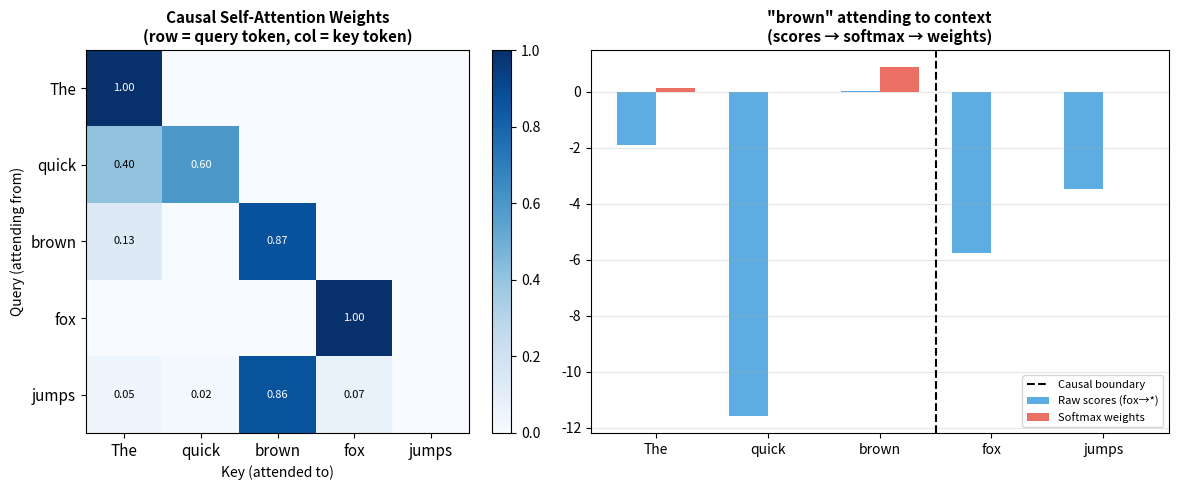

Write the Python code that produced this figure. (Note: this script raises an exception after producing the figure.)
# — Cell 1: Why Transformers? The Problem with RNNs ——
print("THE PROBLEM TRANSFORMERS SOLVED")
print("=" * 55)
print()
problems = [
    ("Sequential processing",
     "RNNs process tokens one at a time — can't be parallelised.\n"
     "     Transformers process ALL tokens simultaneously."),
    ("Long-range dependencies",
     "RNNs 'forget' context from 100+ tokens ago.\n"
     "     Attention has DIRECT connections between any two tokens."),
    ("Gradient vanishing",
     "Gradients shrink exponentially through long RNN chains.\n"
     "     Transformers use residual connections — gradients flow freely."),
    ("Fixed context window",
     "RNNs have fixed hidden state size.\n"
     "     Transformers scale context by extending the attention matrix."),
]
for title, desc in problems:
    print(f"  ✗ {title}")
    print(f"     {desc}")
    print()

print("The 2017 paper 'Attention Is All You Need' (Vaswani et al.) introduced")
print("the Transformer architecture. It is still the foundation of every LLM today.")
print()
print("TinyLlama is a DECODER-ONLY Transformer — the same design as GPT.")
print("It has 22 layers, each containing self-attention + a feed-forward network.")

# — Cell 2: Scaled Dot-Product Attention — Step by Step
import numpy as np

# Attention answers: "for each token, which other tokens should I attend to?"
# Input: a sequence of token embeddings (here: 5 tokens, dim=8)

np.random.seed(42)

SEQ_LEN  = 5    # number of tokens
D_MODEL  = 8    # embedding dimension
D_K      = 4    # key/query dimension

tokens = ["The", "quick", "brown", "fox", "jumps"]

# 1. Create Q, K, V projection matrices (learned during training)
W_Q = np.random.randn(D_MODEL, D_K)
W_K = np.random.randn(D_MODEL, D_K)
W_V = np.random.randn(D_MODEL, D_K)

# 2. Input embeddings (normally from an embedding lookup table)
X = np.random.randn(SEQ_LEN, D_MODEL)  # shape: (5, 8)

# 3. Project to Q, K, V
Q = X @ W_Q    # queries:  (5, 4)
K = X @ W_K    # keys:     (5, 4)
V = X @ W_V    # values:   (5, 4)

# 4. Attention scores = Q @ K^T / sqrt(d_k)
scores = Q @ K.T / np.sqrt(D_K)   # (5, 5)

# 5. Apply causal mask (decoder-only: can't see future tokens)
mask = np.triu(np.ones((SEQ_LEN, SEQ_LEN)), k=1) * -1e9
scores_masked = scores + mask

# 6. Softmax → attention weights (rows sum to 1)
def softmax(x, axis=-1):
    x = x - x.max(axis=axis, keepdims=True)
    e = np.exp(x)
    return e / e.sum(axis=axis, keepdims=True)

attn_weights = softmax(scores_masked)  # (5, 5)

# 7. Weighted sum of values
output = attn_weights @ V   # (5, 4)

print("SCALED DOT-PRODUCT ATTENTION")
print("=" * 50)
print(f"  Input shape X      : {X.shape}")
print(f"  Query  Q = X @ W_Q : {Q.shape}")
print(f"  Key    K = X @ W_K : {K.shape}")
print(f"  Value  V = X @ W_V : {V.shape}")
print(f"  Scores Q @ K.T / √{D_K}: {scores.shape}")
print(f"  Attention weights   : {attn_weights.shape}")
print(f"  Output attn @ V     : {output.shape}")
print()
print("Attention weights (rows=queries, cols=keys):")
print("  Tokens:", tokens)
header = f"{'':>8}" + "".join(f"{t:>8}" for t in tokens)
print(f"  {header}")
for i, row in enumerate(attn_weights):
    vals = "".join(f"{v:>8.3f}" for v in row)
    print(f"  {tokens[i]:>8}{vals}")
print()
print("Note: lower-triangle only (causal mask prevents attending to future tokens).")
print("This is what makes decoder-only LLMs generate text left-to-right.")

# — Cell 3: Visualise Attention Weights ———————————————
import matplotlib.pyplot as plt
import numpy as np

fig, axes = plt.subplots(1, 2, figsize=(13, 5))

# Left: heatmap of attention weights
im = axes[0].imshow(attn_weights, cmap='Blues', vmin=0, vmax=1)
axes[0].set_xticks(range(SEQ_LEN))
axes[0].set_yticks(range(SEQ_LEN))
axes[0].set_xticklabels(tokens, fontsize=11)
axes[0].set_yticklabels(tokens, fontsize=11)
axes[0].set_title('Causal Self-Attention Weights\n(row = query token, col = key token)',
                   fontsize=11, fontweight='bold')
axes[0].set_xlabel('Key (attended to)')
axes[0].set_ylabel('Query (attending from)')
plt.colorbar(im, ax=axes[0], fraction=0.046, pad=0.04)
for i in range(SEQ_LEN):
    for j in range(SEQ_LEN):
        if attn_weights[i, j] > 0.01:
            axes[0].text(j, i, f'{attn_weights[i,j]:.2f}',
                        ha='center', va='center', fontsize=8,
                        color='white' if attn_weights[i,j] > 0.5 else 'black')

# Right: raw scores vs masked scores
x_pos = np.arange(SEQ_LEN)
width = 0.35
axes[1].bar(x_pos - width/2, scores[2],  width, label='Raw scores (fox→*)',  color='#3498db', alpha=0.8)
axes[1].bar(x_pos + width/2, attn_weights[2], width, label='Softmax weights', color='#e74c3c', alpha=0.8)
axes[1].axvline(2.5, color='black', linewidth=1.5, linestyle='--', label='Causal boundary')
axes[1].set_xticks(x_pos)
axes[1].set_xticklabels(tokens, fontsize=10)
axes[1].set_title('"brown" attending to context\n(scores → softmax → weights)',
                   fontsize=11, fontweight='bold')
axes[1].legend(fontsize=8)
axes[1].grid(alpha=0.3, axis='y')

plt.tight_layout()
plt.savefig('/content/ch4_attention.png', dpi=120, bbox_inches='tight')
plt.show()
print("✓  Attention visualisation saved to /content/ch4_attention.png")

# — Cell 4: Multi-Head Attention — Multiple Perspectives ——
import numpy as np

# Single-head attention asks ONE question: "which tokens are relevant?"
# Multi-head attention asks N_HEADS DIFFERENT questions simultaneously:
#   Head 1: "which tokens are syntactically related?"
#   Head 2: "which tokens share semantic meaning?"
#   Head 3: "which tokens are entities?"
#   etc.

def single_head_attention(X, W_Q, W_K, W_V, causal=True):
    Q = X @ W_Q
    K = X @ W_K
    V = X @ W_V
    d_k    = Q.shape[-1]
    scores = Q @ K.T / np.sqrt(d_k)
    if causal:
        n = scores.shape[0]
        mask = np.triu(np.ones((n, n)), k=1) * -1e9
        scores = scores + mask
    def softmax(x):
        x = x - x.max(axis=-1, keepdims=True)
        e = np.exp(x)
        return e / e.sum(axis=-1, keepdims=True)
    weights = softmax(scores)
    return weights @ V, weights

def multi_head_attention(X, n_heads=4, d_model=8):
    """Concatenate n_heads independent attention operations, then project."""
    assert d_model % n_heads == 0
    d_k = d_model // n_heads
    np.random.seed(7)

    head_outputs = []
    head_weights = []
    for h in range(n_heads):
        W_Q = np.random.randn(d_model, d_k)
        W_K = np.random.randn(d_model, d_k)
        W_V = np.random.randn(d_model, d_k)
        out, w = single_head_attention(X, W_Q, W_K, W_V, causal=True)
        head_outputs.append(out)
        head_weights.append(w)

    # Concatenate all heads: (seq, n_heads * d_k) = (seq, d_model)
    concat = np.concatenate(head_outputs, axis=-1)
    # Final linear projection
    W_O = np.random.randn(d_model, d_model)
    output = concat @ W_O    # (seq, d_model)
    return output, head_weights

N_HEADS = 4
D_MODEL = 8

output, head_weights = multi_head_attention(X, n_heads=N_HEADS, d_model=D_MODEL)

print("MULTI-HEAD ATTENTION")
print("=" * 50)
print(f"  Input X shape   : {X.shape}")
print(f"  n_heads         : {N_HEADS}")
print(f"  d_k per head    : {D_MODEL // N_HEADS}")
print(f"  Each head output: (5, {D_MODEL // N_HEADS})")
print(f"  After concat    : (5, {D_MODEL})")
print(f"  After projection: {output.shape}")
print()
print("TinyLlama uses 32 attention heads across 22 layers.")
print("Each head specialises in different linguistic/semantic patterns.")
print()
print("Attention weight comparison across 4 heads (for token 'brown'):")
print(f"  {'Token':<8}", end="")
for h in range(N_HEADS):
    print(f"  Head {h+1}", end="")
print()
for j, tok in enumerate(tokens):
    print(f"  {tok:<8}", end="")
    for h in range(N_HEADS):
        w = head_weights[h][2, j]   # 'brown' query (index 2)
        print(f"  {w:>6.3f}", end="")
    print()

# — Cell 5: Positional Encoding — Teaching Order to Attention ——
import numpy as np
import matplotlib.pyplot as plt

# Attention is PERMUTATION-INVARIANT — "cat sat mat" and "mat sat cat"
# would produce the same attention weights without positional information.
# Positional encoding injects position awareness into the embeddings.

# Original Transformer: sinusoidal positional encoding
def sinusoidal_pe(seq_len, d_model):
    pe = np.zeros((seq_len, d_model))
    pos = np.arange(seq_len)[:, np.newaxis]       # (seq, 1)
    div = np.exp(np.arange(0, d_model, 2) *
                 -(np.log(10000.0) / d_model))    # (d_model/2,)
    pe[:, 0::2] = np.sin(pos * div)
    pe[:, 1::2] = np.cos(pos * div)
    return pe

SEQ_LEN  = 20
D_MODEL  = 64
pe = sinusoidal_pe(SEQ_LEN, D_MODEL)

fig, axes = plt.subplots(1, 2, figsize=(14, 5))

# Left: heatmap of PE matrix
im = axes[0].imshow(pe.T, aspect='auto', cmap='RdYlBu', vmin=-1, vmax=1)
axes[0].set_xlabel('Position in sequence')
axes[0].set_ylabel('Embedding dimension')
axes[0].set_title('Sinusoidal Positional Encoding\n(original Transformer)',
                   fontsize=11, fontweight='bold')
plt.colorbar(im, ax=axes[0])

# Right: a few dimensions over positions
for dim in [0, 4, 16, 32]:
    axes[1].plot(pe[:, dim], linewidth=2, label=f'dim {dim}')
axes[1].set_xlabel('Position in sequence')
axes[1].set_ylabel('Encoding value')
axes[1].set_title('Sinusoidal PE — Individual Dimensions\n(each dim = unique position fingerprint)',
                   fontsize=11, fontweight='bold')
axes[1].legend()
axes[1].grid(alpha=0.3)

plt.tight_layout()
plt.savefig('/content/ch4_positional_encoding.png', dpi=120, bbox_inches='tight')
plt.show()
print("✓  Plot saved to /content/ch4_positional_encoding.png")
print()
print("Note: TinyLlama uses ROTARY POSITIONAL EMBEDDINGS (RoPE) instead of sinusoidal.")
print("RoPE encodes position relative to each token pair — better for long contexts.")
print("When you load TinyLlama in Ch5 and check its config, you'll see 'rope_theta'.")

# — Cell 6: The Full Transformer Block ——————————————————
import numpy as np

# One Transformer block (layer) consists of:
#   1. Multi-Head Self-Attention  (with residual connection + LayerNorm)
#   2. Feed-Forward Network       (with residual connection + LayerNorm)

def layer_norm(x, eps=1e-6):
    """Normalise across the embedding dimension."""
    mean = x.mean(axis=-1, keepdims=True)
    std  = x.std(axis=-1, keepdims=True)
    return (x - mean) / (std + eps)

def relu(x):
    return np.maximum(0, x)

def feed_forward(x, d_model, d_ff):
    """Two-layer FFN with ReLU. TinyLlama uses SiLU + a gate projection instead."""
    np.random.seed(1)
    W1 = np.random.randn(d_model, d_ff)  * 0.02
    b1 = np.zeros(d_ff)
    W2 = np.random.randn(d_ff,   d_model) * 0.02
    b2 = np.zeros(d_model)
    h  = relu(x @ W1 + b1)
    return h @ W2 + b2

D_MODEL = 8
D_FF    = 32   # FFN hidden dim is typically 4× d_model

# Simulate input (seq tokens after embedding + positional encoding)
np.random.seed(0)
x_input = np.random.randn(SEQ_LEN, D_MODEL)

# ── Sub-layer 1: Multi-Head Self-Attention ───────────────
attn_out, _ = multi_head_attention(x_input, n_heads=4, d_model=D_MODEL)
x_after_attn = layer_norm(x_input + attn_out)   # residual + norm

# ── Sub-layer 2: Feed-Forward Network ───────────────────
ffn_out = feed_forward(x_after_attn, D_MODEL, D_FF)
x_out   = layer_norm(x_after_attn + ffn_out)    # residual + norm

print("TRANSFORMER BLOCK — DATA FLOW")
print("=" * 55)
print(f"  Input                       : {x_input.shape}")
print()
print(f"  [Sub-layer 1: Self-Attention]")
print(f"  Multi-head attention output : {attn_out.shape}")
print(f"  Residual: x + attn_out      : {(x_input + attn_out).shape}")
print(f"  After LayerNorm             : {x_after_attn.shape}")
print()
print(f"  [Sub-layer 2: Feed-Forward]")
print(f"  FFN output                  : {ffn_out.shape}")
print(f"  Residual: x + ffn_out       : {(x_after_attn + ffn_out).shape}")
print(f"  After LayerNorm (= block out): {x_out.shape}")
print()
print("TinyLlama stacks 22 of these blocks.")
print("Each block refines the representation — from tokens → meaning.")
print()
print("The RESIDUAL CONNECTIONS (x + sublayer(x)) are critical:")
print("  → Gradients flow directly back to early layers (no vanishing)")
print("  → Model can 'skip' a layer if it adds no useful transformation")

# — Cell 7: TinyLlama Architecture — By the Numbers ————
print("TINYLLAMA 1.1B — ARCHITECTURE BREAKDOWN")
print("=" * 60)
print()

config = {
    "Model family":          "Llama 2 architecture (decoder-only Transformer)",
    "Total parameters":      "1,100,048,384  (~1.1 billion)",
    "Embedding dim (d_model)":"2,048",
    "Number of layers":      "22  (Transformer blocks)",
    "Attention heads":       "32  (multi-head self-attention)",
    "KV heads":              "4   (grouped-query attention — GQA)",
    "FFN hidden dim":        "5,632  (SwiGLU gated FFN)",
    "Activation function":   "SiLU (Swish) — smooth, gated",
    "Positional encoding":   "RoPE (Rotary Position Embedding)",
    "Context length":        "2,048 tokens (max sequence length)",
    "Vocabulary size":       "32,000 tokens (SentencePiece BPE)",
    "Normalisation":         "RMSNorm (faster than LayerNorm)",
    "Tied embeddings":       "Yes — input & output embedding share weights",
}

for key, val in config.items():
    print(f"  {key:<28} {val}")

print()
print("Parameter count estimation:")
emb    = 32000 * 2048
attn   = 22 * (2048 * 2048 * 4)   # Q,K,V,O per layer (simplified)
ffn    = 22 * (2048 * 5632 * 3)   # gate,up,down per layer
total  = emb + attn + ffn
print(f"  Embedding table  : {emb:>15,}")
print(f"  Attention layers : {attn:>15,}")
print(f"  FFN layers       : {ffn:>15,}")
print(f"  Estimated total  : {total:>15,}")
print(f"  Actual total     : {'1,100,048,384':>15}")
print()
print("You'll load this model for real in Chapter 5.")

# — Cell 8: Chapter 4 Vocabulary ——————————————————————
glossary = {
    "Attention":          "Mechanism that lets each token 'look at' all other tokens.",
    "Query / Key / Value":"Q=what I'm looking for, K=what I offer, V=what I contain.",
    "Scaled dot-product": "Attention score = (Q @ K.T) / sqrt(d_k), then softmax.",
    "Causal mask":        "Prevents tokens from attending to future positions (decoder).",
    "Multi-head":         "Run N independent attention operations, concat, project.",
    "Residual connection":"Add input to sublayer output — prevents vanishing gradient.",
    "LayerNorm / RMSNorm":"Normalise each token's representation — stabilises training.",
    "FFN":                "Feed-Forward Network — two linear layers after attention.",
    "RoPE":               "Rotary Position Embedding — encodes relative position.",
    "GQA":                "Grouped-Query Attention — fewer KV heads, less VRAM.",
    "SwiGLU / SiLU":      "Gated activation function — better than ReLU for LLMs.",
    "d_model":            "Embedding dimension — the 'width' of the model.",
    "d_ff":               "FFN hidden size — typically 2.75× or 4× d_model.",
    "Context length":     "Maximum number of tokens the model can process at once.",
}
print("CHAPTER 4 — CORE VOCABULARY")
print("=" * 65)
for term, defn in glossary.items():
    print(f"  {term:<22}  {defn}")
print()
print("Every term above appears in TinyLlama's config.json.")
print("In Ch5 you'll read that config. In Ch6 you'll fine-tune the model.")
